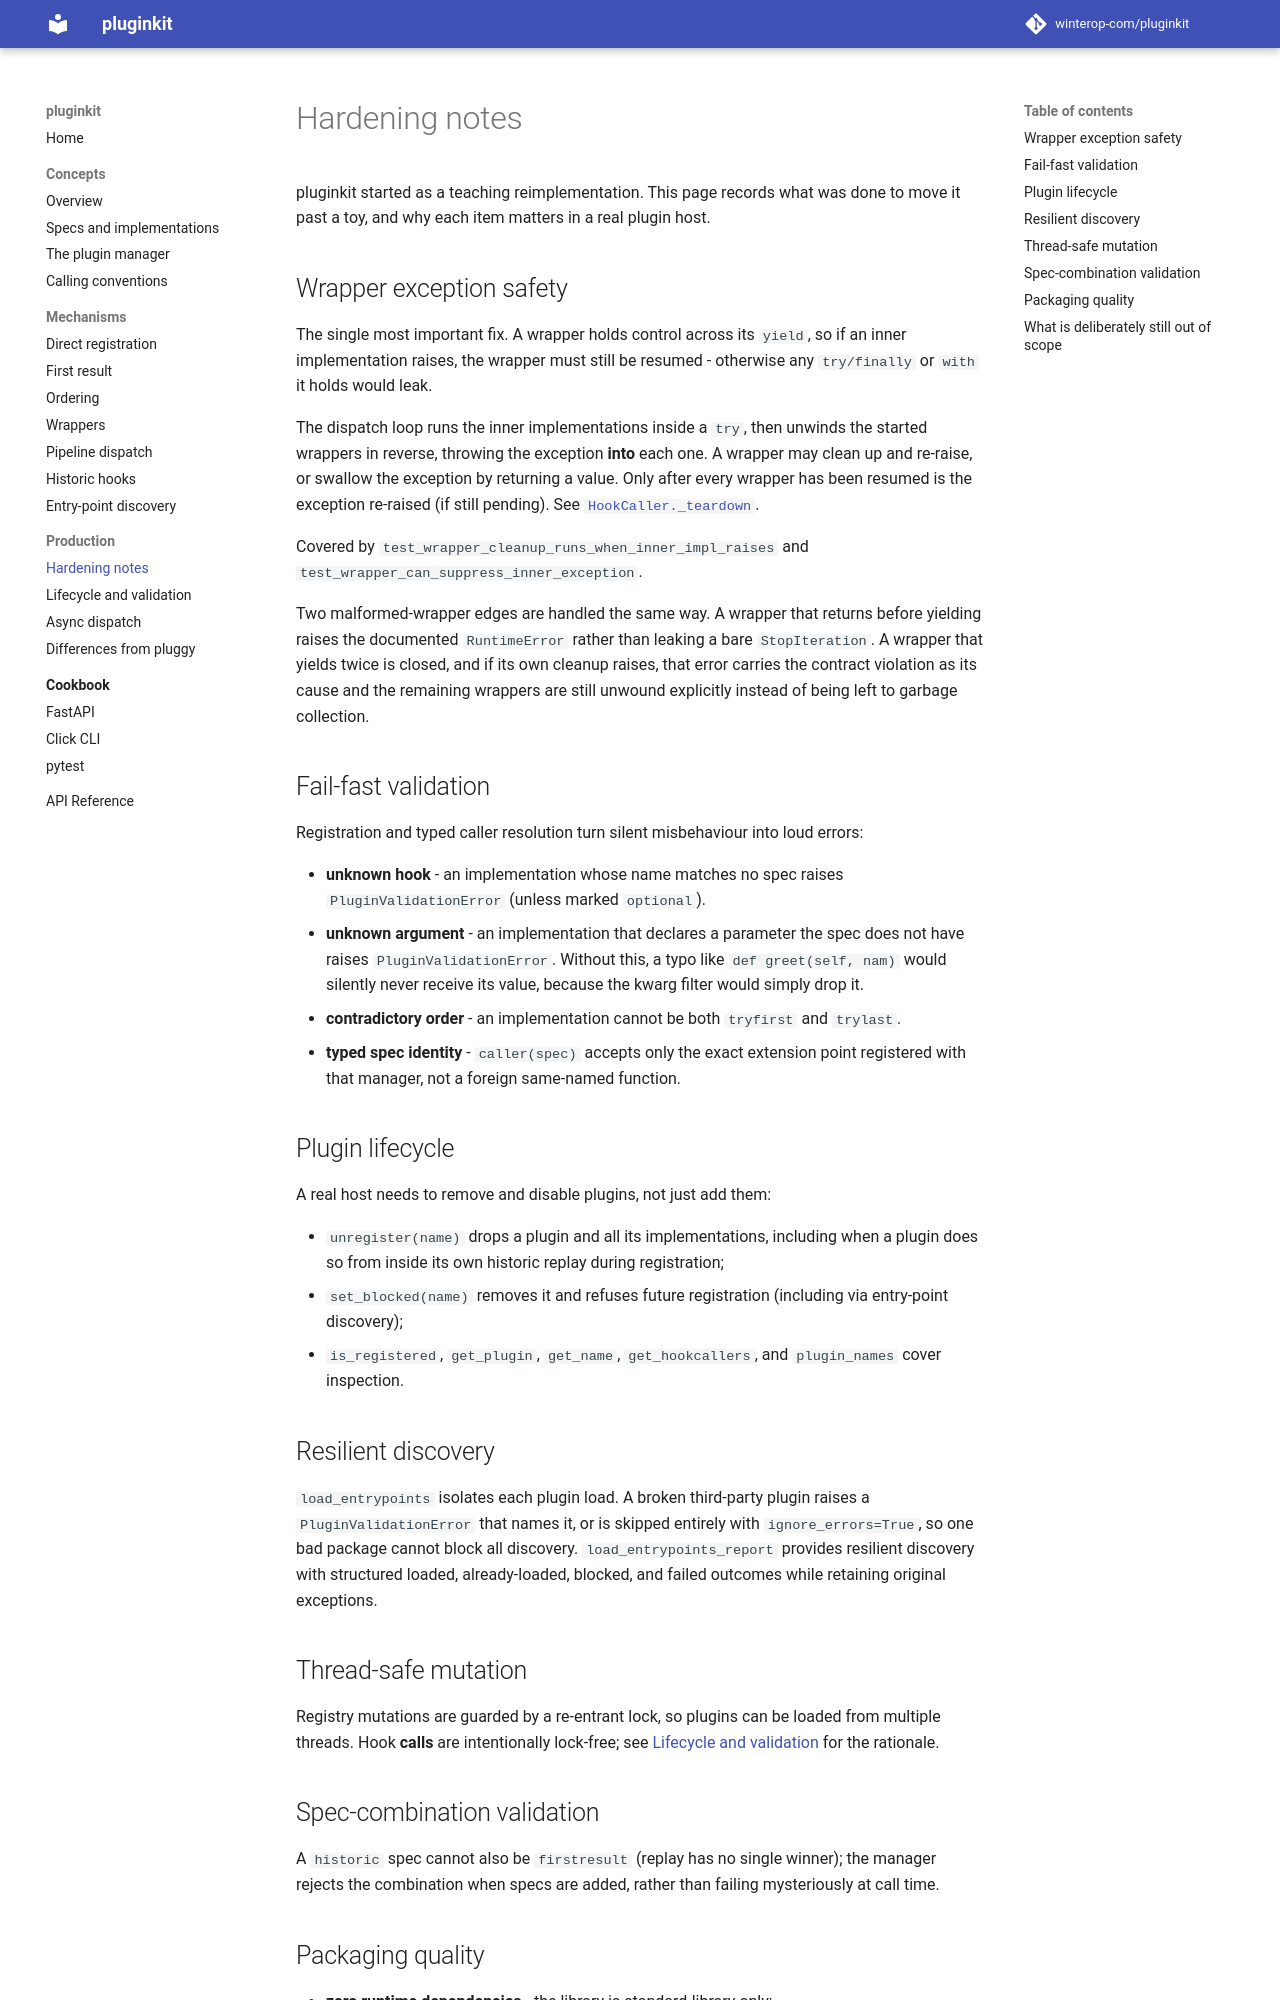

repository: winterop-com/pluginkit · page: production/hardening/index.html · generator: mkdocs

# Hardening notes

pluginkit started as a teaching reimplementation. This page records what was done
to move it past a toy, and why each item matters in a real plugin host.

## Wrapper exception safety

The single most important fix. A wrapper holds control across its `yield`, so if
an inner implementation raises, the wrapper must still be resumed - otherwise any
`try/finally` or `with` it holds would leak.

The dispatch loop runs the inner implementations inside a `try`, then unwinds the
started wrappers in reverse, throwing the exception **into** each one. A wrapper
may clean up and re-raise, or swallow the exception by returning a value. Only
after every wrapper has been resumed is the exception re-raised (if still
pending). See [`HookCaller._teardown`](../api-reference.md#manager).

Covered by `test_wrapper_cleanup_runs_when_inner_impl_raises` and
`test_wrapper_can_suppress_inner_exception`.

Two malformed-wrapper edges are handled the same way. A wrapper that returns
before yielding raises the documented `RuntimeError` rather than leaking a bare
`StopIteration`. A wrapper that yields twice is closed, and if its own cleanup
raises, that error carries the contract violation as its cause and the remaining
wrappers are still unwound explicitly instead of being left to garbage collection.

## Fail-fast validation

Registration and typed caller resolution turn silent misbehaviour into loud errors:

- **unknown hook** - an implementation whose name matches no spec raises
  `PluginValidationError` (unless marked `optional`).
- **unknown argument** - an implementation that declares a parameter the spec does
  not have raises `PluginValidationError`. Without this, a typo like `def
  greet(self, nam)` would silently never receive its value, because the kwarg
  filter would simply drop it.
- **contradictory order** - an implementation cannot be both `tryfirst` and
  `trylast`.
- **typed spec identity** - `caller(spec)` accepts only the exact extension point
  registered with that manager, not a foreign same-named function.

## Plugin lifecycle

A real host needs to remove and disable plugins, not just add them:

- `unregister(name)` drops a plugin and all its implementations, including when a
  plugin does so from inside its own historic replay during registration;
- `set_blocked(name)` removes it and refuses future registration (including via
  entry-point discovery);
- `is_registered`, `get_plugin`, `get_name`, `get_hookcallers`, and `plugin_names`
  cover inspection.

## Resilient discovery

`load_entrypoints` isolates each plugin load. A broken third-party plugin raises a
`PluginValidationError` that names it, or is skipped entirely with
`ignore_errors=True`, so one bad package cannot block all discovery.
`load_entrypoints_report` provides resilient discovery with structured loaded,
already-loaded, blocked, and failed outcomes while retaining original exceptions.

## Thread-safe mutation

Registry mutations are guarded by a re-entrant lock, so plugins can be loaded from
multiple threads. Hook **calls** are intentionally lock-free; see
[Lifecycle and validation](lifecycle.md) for the rationale.
